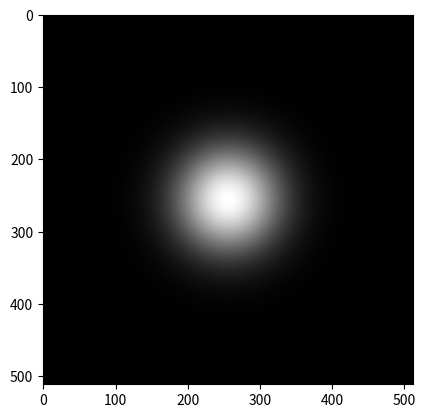

Reproduce this figure in Python.
import numpy as np
import matplotlib.pyplot as plt

# Image size
size = (512, 512)

# Create an empty image
image = np.zeros(size)

# Center of the blemish
cx, cy = size[0] // 2, size[1] // 2

# Standard deviation of the Gaussian
sigma = 50

# Intensity of the blemish
intensity = 1.0

# Create the blemish
for x in range(size[0]):
    for y in range(size[1]):
        dist = np.sqrt((x - cx)**2 + (y - cy)**2)
        image[x, y] += intensity * np.exp(-(dist**2) / (2 * sigma**2))

# Show the image
plt.imshow(image, cmap='gray', vmin=0, vmax=1)
plt.show()

#create function to generate gaussian
def gaussian(size, sigma, intensity):
    # Create an empty image
    image = np.zeros(size)

    # Center of the blemish
    cx, cy = size[0] // 2, size[1] // 2

    # Create the blemish
    for x in range(size[0]):
        for y in range(size[1]):
            dist = np.sqrt((x - cx)**2 + (y - cy)**2)
            image[x, y] += intensity * np.exp(-(dist**2) / (2 * sigma**2))
    return image
